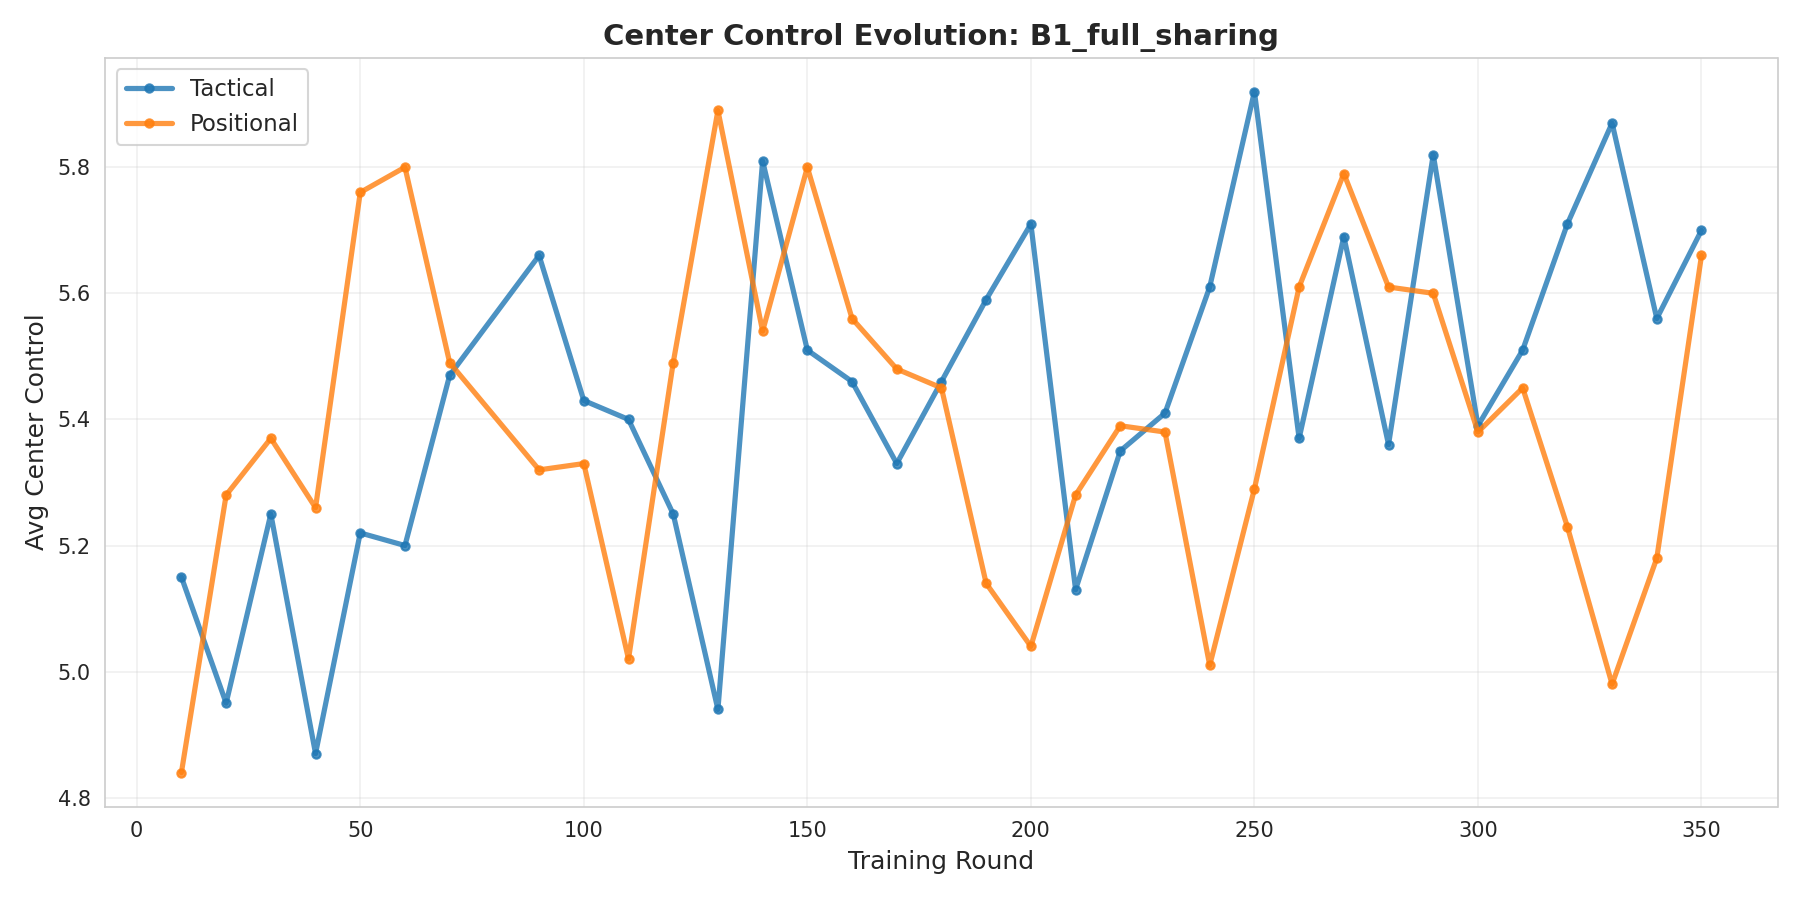

The file beside this chart, header and first rows:
cluster, round, center_control
tactical, 10, 5.15
tactical, 20, 4.95
tactical, 30, 5.25
tactical, 40, 4.87
tactical, 50, 5.22
tactical, 60, 5.2
tactical, 70, 5.47
tactical, 90, 5.66
tactical, 100, 5.43
tactical, 110, 5.4
tactical, 120, 5.25
tactical, 130, 4.94
tactical, 140, 5.81
tactical, 150, 5.51
tactical, 160, 5.46
tactical, 170, 5.33
tactical, 180, 5.46
tactical, 190, 5.59
tactical, 200, 5.71
tactical, 210, 5.13
tactical, 220, 5.35
tactical, 230, 5.41
tactical, 240, 5.61
tactical, 250, 5.92
tactical, 260, 5.37
tactical, 270, 5.69
tactical, 280, 5.36
tactical, 290, 5.82
tactical, 300, 5.39
tactical, 310, 5.51
tactical, 320, 5.71
tactical, 330, 5.87
tactical, 340, 5.56
tactical, 350, 5.7
positional, 10, 4.84
positional, 20, 5.28
positional, 30, 5.37
positional, 40, 5.26
positional, 50, 5.76
positional, 60, 5.8
positional, 70, 5.49
positional, 90, 5.32
positional, 100, 5.33
positional, 110, 5.02
positional, 120, 5.49
positional, 130, 5.89
positional, 140, 5.54
positional, 150, 5.8
positional, 160, 5.56
positional, 170, 5.48
positional, 180, 5.45
positional, 190, 5.14
positional, 200, 5.04
positional, 210, 5.28
positional, 220, 5.39
positional, 230, 5.38
positional, 240, 5.01
positional, 250, 5.29
positional, 260, 5.61
positional, 270, 5.79
... 8 more rows
